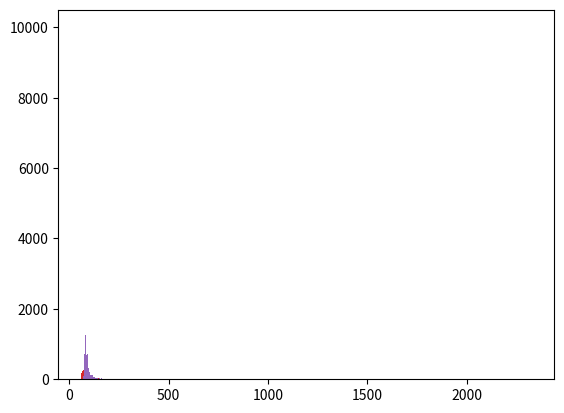

Reproduce this figure in Python.
import numpy as np
from scipy import stats
from scipy.special import softmax
from collections import namedtuple


# implemented 3 ways to map random weights (concentrations?) into pvals

def l1(weights, rng):
    weights -= np.min(weights)
    return weights / np.sum(weights)


def dirichlet(weights, rng):
    # weights -= np.min(weights)
    return rng.dirichlet(weights)


pvals_from_weights = {
    'l1': l1,
    'dirichlet': dirichlet,
    'softmax': lambda weights, rng: softmax(weights),
}


def pvals_from_weights_2(weights, rng):
    return rng.dirichlet(weights)


def pvals_from_weights_3(weights):
    return softmax(weights)


AllEqualPartition = namedtuple('AllEqualPartition', ['parts', 'apply_to_array'])


class Partition:
    def __init__(self, num_elements, num_splits,
                 distribution, pvals_fn, min_value=0, distribution_params=None, seed=None):
        rng = np.random.default_rng(seed)

        weight_per_split = getattr(rng, distribution)(size=num_splits, **(distribution_params or {}))

        # normalize into probabilities
        pvals = pvals_from_weights[pvals_fn](weight_per_split, rng)

        if num_elements < min_value * num_splits:
            raise Exception(f'''\
{num_splits} with minimum {min_value} per split requires {min_value * num_splits} elements \
- but only {num_elements} were given''')

        parts = rng.multinomial(num_elements - min_value * num_splits, pvals) + min_value
        self.parts = parts

    def describe(self):
        return stats.describe(self.parts)

    def apply_to_array(self, arr):
        sums = np.cumsum(self.parts)
        return np.split(arr[:sums[-1]], sums[:-1])

    @classmethod
    def all_equal(cls, num_elements, num_splits):
        size_per_split = num_elements // num_splits
        parts = np.repeat(size_per_split, num_splits)
        return AllEqualPartition(parts=parts, apply_to_array=lambda arr: np.split(arr, num_splits))

    @classmethod
    def uniform_like(cls, num_elements, num_splits, min_value=0, seed=None):
        return cls(num_elements, num_splits, min_value=min_value,
                   distribution='uniform',
                   pvals_fn='l1',
                   seed=seed)

    @classmethod
    def normal_like(cls, num_elements, num_splits, mean, sigma, min_value=0, seed=None):
        return cls(num_elements, num_splits, min_value=min_value,
                   distribution='normal', distribution_params={'loc': mean, 'scale': sigma},
                   pvals_fn='l1',
                   seed=seed)

    @classmethod
    def lognormal_like(cls, num_elements, num_splits, mean, sigma, min_value=0, seed=None):
        return cls(num_elements, num_splits, min_value=min_value,
                   distribution='normal', distribution_params={'loc': mean, 'scale': sigma},
                   pvals_fn='softmax',
                   seed=seed)

    @classmethod
    def pareto_like(cls, num_elements, num_splits, shape, min_value=0, seed=None):
        return cls(num_elements, num_splits, min_value=min_value,
                   distribution='exponential', distribution_params={'scale': 1 / shape},
                   pvals_fn='softmax',
                   seed=seed)


if __name__ == '__main__':
    import matplotlib.pyplot as plt

    num_splits = 10000
    min_value = 60

    p = Partition.all_equal(1000000, num_splits)
    plt.hist(p.parts, bins=1000)
    plt.show()

    p = Partition.uniform_like(1000000, num_splits, min_value=min_value)
    plt.hist(p.parts, bins=1000)
    plt.show()

    p = Partition.normal_like(1000000, num_splits, min_value=min_value, mean=20, sigma=1)
    plt.hist(p.parts, bins=1000)
    plt.show()

    p = Partition.lognormal_like(1000000, num_splits, min_value=min_value, mean=20, sigma=1)
    plt.hist(p.parts, bins=1000)
    plt.show()

    p = Partition.pareto_like(1000000, num_splits, min_value=min_value, shape=1.9)
    plt.hist(p.parts, bins=1000)
    plt.show()
